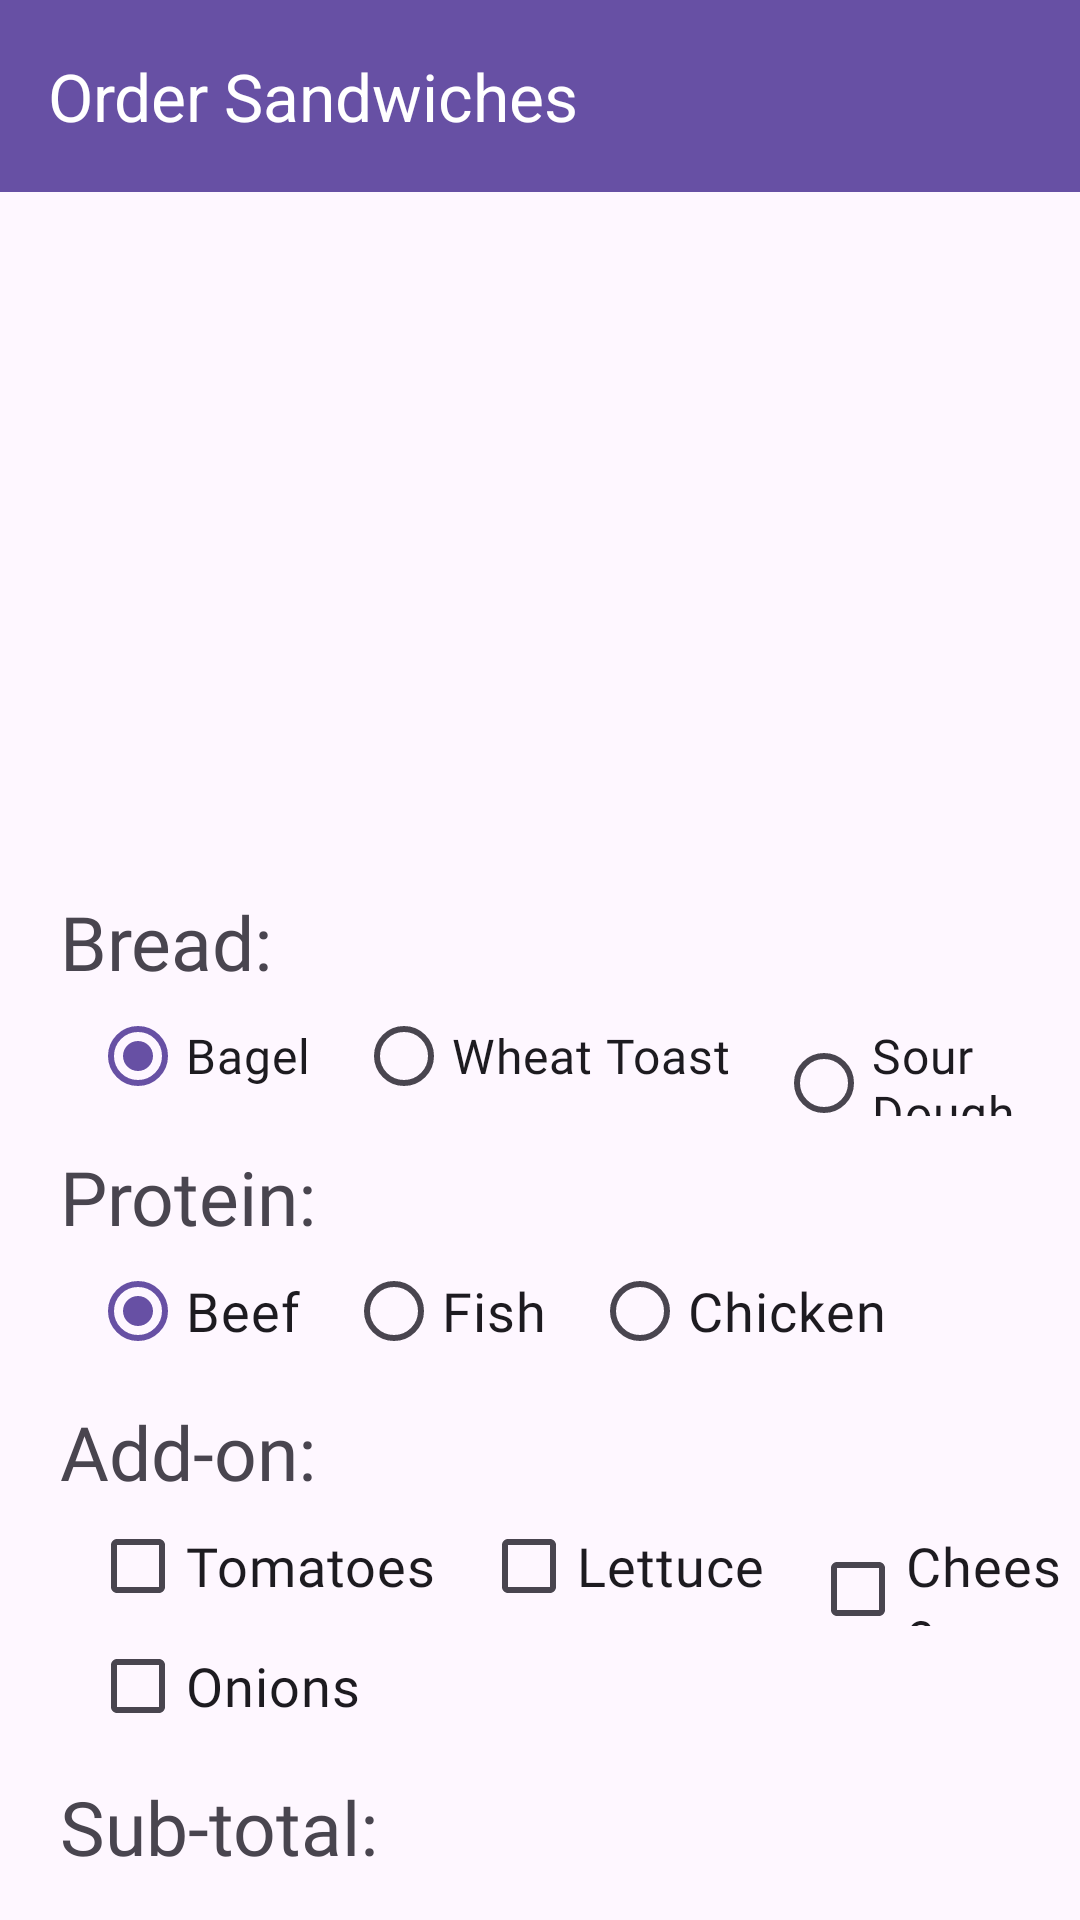

Android layout source for this screen:
<!-- AndroidManifest.xml: application theme Theme.CS_213_Project_V -->
<!-- res/layout/activity_order_sandwiches.xml -->
<?xml version="1.0" encoding="utf-8"?>
<androidx.constraintlayout.widget.ConstraintLayout
    xmlns:android="http://schemas.android.com/apk/res/android"
    xmlns:app="http://schemas.android.com/apk/res-auto"
    xmlns:tools="http://schemas.android.com/tools"
    android:id="@+id/main"
    android:layout_width="match_parent"
    android:layout_height="match_parent"
    tools:context="com.rucafe.android_app.OrderSandwichesActivity">

    

    <LinearLayout
        android:id="@+id/linearLayout3"
        android:layout_width="match_parent"
        android:layout_height="match_parent"
        android:gravity="center|top"
        android:orientation="vertical"
        app:layout_constraintBottom_toBottomOf="parent"
        app:layout_constraintEnd_toEndOf="parent"
        app:layout_constraintStart_toStartOf="parent">

        <androidx.appcompat.widget.Toolbar
            android:id="@+id/allOrderToolbar"
            android:layout_width="match_parent"
            android:layout_height="?attr/actionBarSize"
            android:background="?attr/colorPrimary"
            android:theme="@style/ThemeOverlay.AppCompat.Light"
            app:popupTheme="@style/ThemeOverlay.AppCompat.Light"
            app:subtitleTextColor="@android:color/white"
            app:title="Order Sandwiches"
            app:titleTextColor="@android:color/white" />

        <ImageView
            android:id="@+id/sandwhichesImageView"
            android:layout_width="match_parent"
            android:layout_height="193dp"
            android:layout_marginTop="10dp"
            app:srcCompat="@drawable/sandwich"
            android:contentDescription="@string/sandwich_sandwichImage" />

        <TextView
            android:layout_width="match_parent"
            android:layout_height="35dp"
            android:layout_marginTop="30dp"
            android:fontFamily="@font/copse"
            android:paddingStart="20dp"
            android:text="@string/sandwich_bread"
            android:textSize="25sp"
            tools:ignore="RtlSymmetry" />

        <LinearLayout
            android:layout_width="match_parent"
            android:layout_height="40dp"
            android:gravity="top"
            android:orientation="horizontal">

            <RadioGroup
                android:id="@+id/breadRGroup"
                android:layout_width="match_parent"
                android:layout_height="wrap_content"
                android:addStatesFromChildren="true"
                android:orientation="horizontal">

                <RadioButton
                    android:id="@+id/bagelRButton"
                    android:layout_width="wrap_content"
                    android:layout_height="wrap_content"
                    android:layout_marginStart="30dp"
                    android:checked="true"
                    android:fontFamily="@font/copse"
                    android:minWidth="50dp"
                    android:text="@string/sandwich_bagel"
                    android:textSize="16sp" />

                <RadioButton
                    android:id="@+id/wheatTostRButton"
                    android:layout_width="wrap_content"
                    android:layout_height="wrap_content"
                    android:layout_marginStart="15dp"
                    android:fontFamily="@font/copse"
                    android:minWidth="50dp"
                    android:text="@string/sandwich_wheat_toast"
                    android:textSize="16sp" />

                <RadioButton
                    android:id="@+id/sourDoughRButton"
                    android:layout_width="wrap_content"
                    android:layout_height="wrap_content"
                    android:layout_marginStart="15dp"
                    android:fontFamily="@font/copse"
                    android:text="@string/sandwich_sour_dough"
                    android:textSize="16sp" />

            </RadioGroup>
        </LinearLayout>

        <TextView
            android:layout_width="match_parent"
            android:layout_height="35dp"
            android:layout_marginTop="10dp"
            android:fontFamily="@font/copse"
            android:paddingStart="20dp"
            android:text="@string/sandwich_protein"
            android:textSize="25sp"
            tools:ignore="RtlSymmetry" />

        <LinearLayout
            android:layout_width="match_parent"
            android:layout_height="40dp"
            android:orientation="horizontal">

            <RadioGroup
                android:id="@+id/proteinRGroup"
                android:layout_width="match_parent"
                android:layout_height="match_parent"
                android:orientation="horizontal">

                <RadioButton
                    android:id="@+id/beefRButton"
                    android:layout_width="wrap_content"
                    android:layout_height="wrap_content"
                    android:layout_marginStart="30dp"
                    android:checked="true"
                    android:fontFamily="@font/copse"
                    android:text="@string/sandwich_beef"
                    android:textSize="18sp" />

                <RadioButton
                    android:id="@+id/fishRButton"
                    android:layout_width="wrap_content"
                    android:layout_height="wrap_content"
                    android:layout_marginStart="15dp"
                    android:fontFamily="@font/copse"
                    android:text="@string/sandwich_fish"
                    android:textSize="18sp" />

                <RadioButton
                    android:id="@+id/chickenRButton"
                    android:layout_width="wrap_content"
                    android:layout_height="match_parent"
                    android:layout_marginStart="15dp"
                    android:fontFamily="@font/copse"
                    android:text="@string/sandwich_chicken"
                    android:textSize="18sp" />
            </RadioGroup>
        </LinearLayout>

        <TextView
            android:layout_width="match_parent"
            android:layout_height="35dp"
            android:layout_marginTop="10dp"
            android:fontFamily="@font/copse"
            android:paddingStart="20dp"
            android:text="@string/sandwich_add_on"
            android:textSize="25sp"
            tools:ignore="RtlSymmetry" />

        <LinearLayout
            android:layout_width="match_parent"
            android:layout_height="40dp"
            android:orientation="horizontal">

            <CheckBox
                android:id="@+id/tomatoesCBox"
                android:layout_width="wrap_content"
                android:layout_height="wrap_content"
                android:layout_marginStart="30dp"
                android:fontFamily="@font/copse"
                android:text="@string/sandwich_tomatoes"
                android:textSize="18sp" />

            <CheckBox
                android:id="@+id/lettuceCBox"
                android:layout_width="wrap_content"
                android:layout_height="wrap_content"
                android:layout_marginStart="15dp"
                android:fontFamily="@font/copse"
                android:text="@string/sandwich_lettuce"
                android:textSize="18sp" />

            <CheckBox
                android:id="@+id/cheeseCBox"
                android:layout_width="wrap_content"
                android:layout_height="wrap_content"
                android:layout_marginStart="15dp"
                android:fontFamily="@font/copse"
                android:text="@string/sandwich_cheese"
                android:textSize="18sp" />

        </LinearLayout>

        <LinearLayout
            android:layout_width="match_parent"
            android:layout_height="40dp"
            android:orientation="horizontal">

            <CheckBox
                android:id="@+id/onionsCBox"
                android:layout_width="wrap_content"
                android:layout_height="wrap_content"
                android:layout_marginStart="30dp"
                android:fontFamily="@font/copse"
                android:text="@string/sandwich_onions"
                android:textSize="18sp" />
        </LinearLayout>

        <LinearLayout
            android:layout_width="match_parent"
            android:layout_height="81dp"
            android:orientation="horizontal">

            <TextView
                android:layout_width="wrap_content"
                android:layout_height="35dp"
                android:layout_marginStart="20dp"
                android:layout_marginTop="10dp"
                android:fontFamily="@font/copse"
                android:text="@string/sandwich_sub_total"
                android:textSize="25sp"
                tools:ignore="RtlSymmetry" />

            <TextView
                android:id="@+id/sandwichSubTotalText"
                android:layout_width="106dp"
                android:layout_height="wrap_content"
                android:layout_marginStart="3dp"
                android:layout_marginTop="10dp"
                android:autofillHints="no"
                android:ems="10"
                android:fontFamily="@font/copse"
                android:textSize="25sp"
                tools:ignore="LabelFor" />
        </LinearLayout>

        <Button
            android:id="@+id/sandwichAddtoCartButton"
            android:layout_width="213dp"
            android:layout_height="63dp"
            android:fontFamily="@font/copse"
            android:text="@string/sandwich_add_to_cart"
            android:textSize="25sp"
            android:textStyle="bold" />

    </LinearLayout>
</androidx.constraintlayout.widget.ConstraintLayout>
<!-- resources referenced by this layout -->
<resources>
  <string name="sandwich_add_on">Add-on:</string>
  <string name="sandwich_add_to_cart">Add to Cart</string>
  <string name="sandwich_bagel">Bagel</string>
  <string name="sandwich_beef">Beef</string>
  <string name="sandwich_bread">Bread:</string>
  <string name="sandwich_cheese">Cheese</string>
  <string name="sandwich_chicken">Chicken</string>
  <string name="sandwich_fish">Fish</string>
  <string name="sandwich_lettuce">Lettuce</string>
  <string name="sandwich_onions">Onions</string>
  <string name="sandwich_protein">Protein:</string>
  <string name="sandwich_sandwichImage">Sandwich</string>
  <string name="sandwich_sour_dough">Sour Dough</string>
  <string name="sandwich_sub_total">Sub-total:</string>
  <string name="sandwich_tomatoes">Tomatoes</string>
  <string name="sandwich_wheat_toast">Wheat Toast</string>
  <style name="Theme.CS_213_Project_V" parent="Base.Theme.CS_213_Project_V" />
  <style name="Base.Theme.CS_213_Project_V" parent="Theme.Material3.DayNight.NoActionBar">
          
          
      </style>
</resources>
